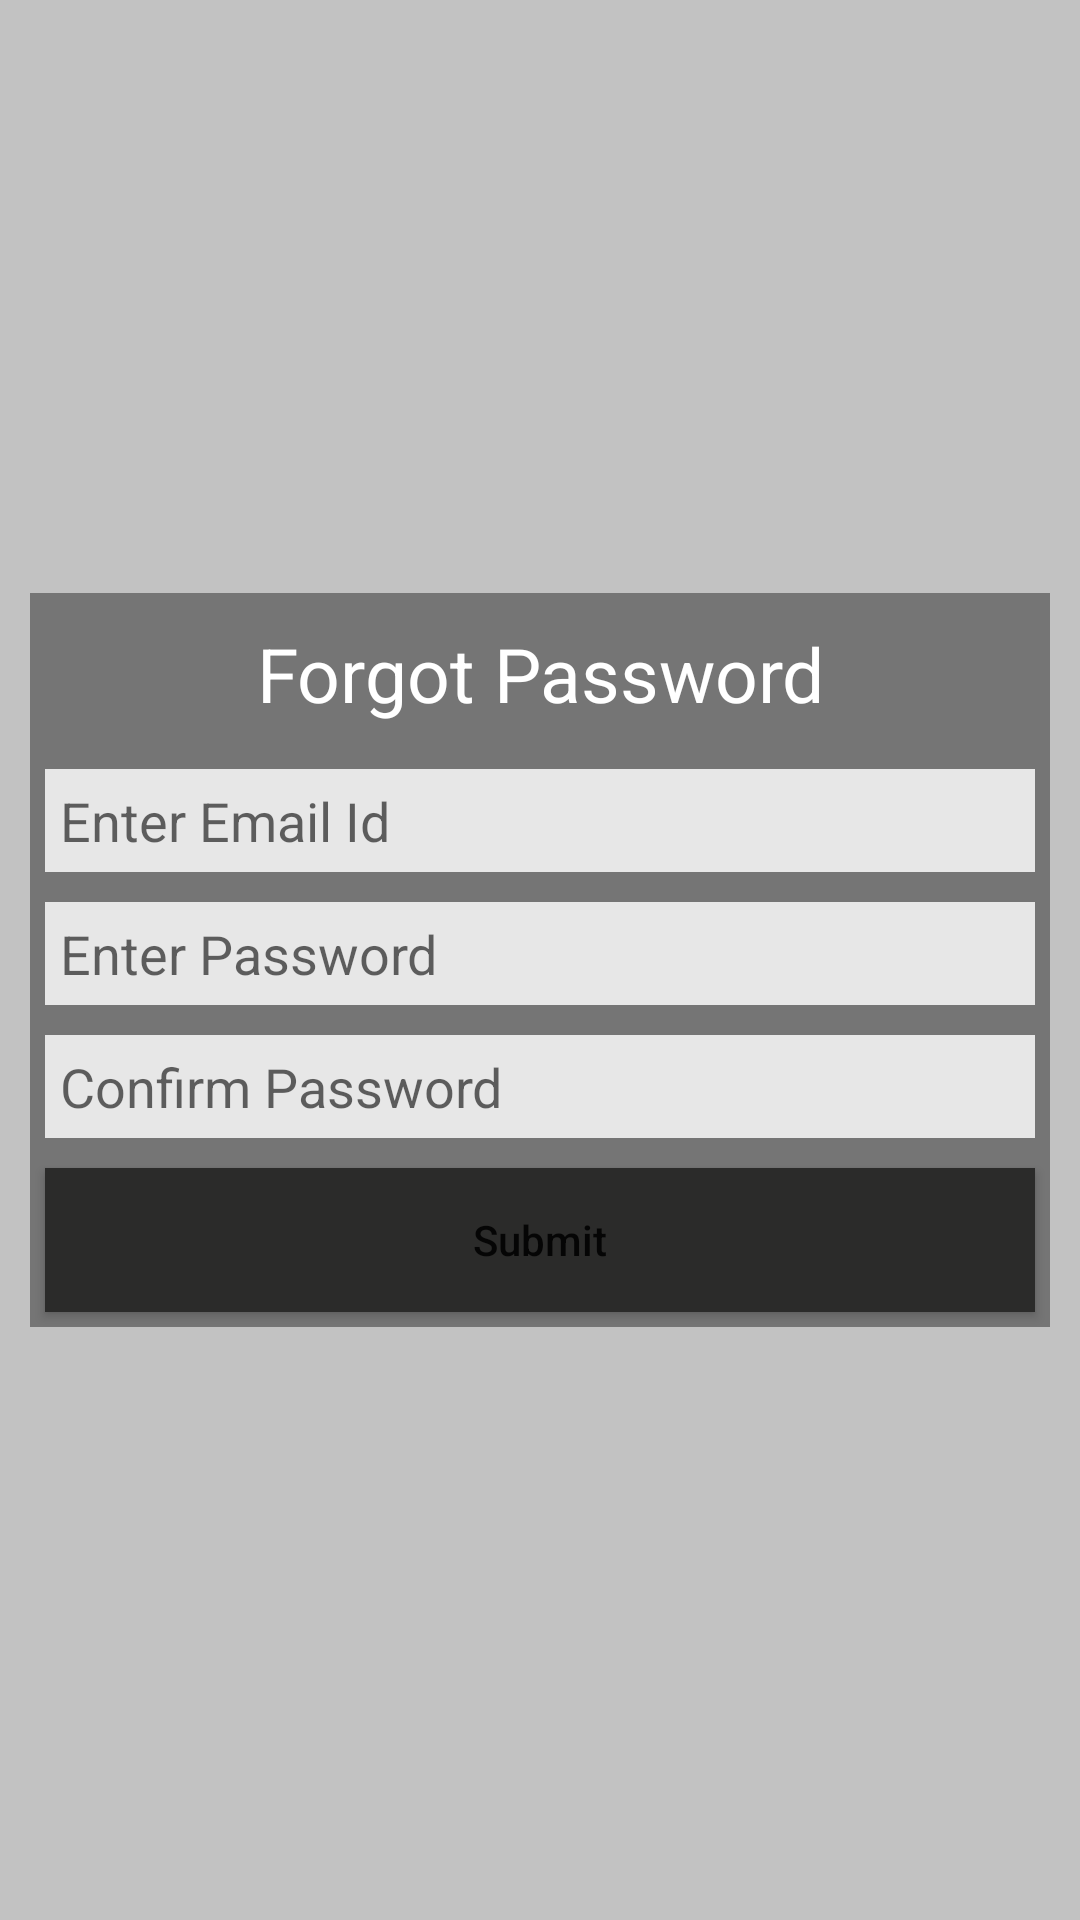

The Android layout XML behind this screen, and the referenced resources:
<!-- AndroidManifest.xml: application theme Theme.WeatherAtTip -->
<!-- res/layout/forget_pwd.xml -->
<?xml version="1.0" encoding="utf-8"?>
<LinearLayout xmlns:android="http://schemas.android.com/apk/res/android"
    android:layout_width="match_parent"
    android:layout_height="match_parent"
    android:background="#9999"
    android:layout_gravity="center"
    android:gravity="center"
    android:orientation="vertical">



    <LinearLayout
        android:layout_margin="10dp"
        android:layout_gravity="center"
        android:layout_width="match_parent"
        android:layout_height="wrap_content"
        android:orientation="vertical"
        android:background="#757575">

        <TextView
            android:layout_margin="10dp"
            android:layout_width="match_parent"
            android:layout_height="wrap_content"
            android:text="Forgot Password"
            android:textColor="#FFF"
            android:textSize="25dp"
            android:gravity="center"/>

        <EditText
            android:id="@+id/edt_dia_email_id"
            android:hint="Enter Email Id"
            android:layout_width="match_parent"
            android:layout_height="wrap_content"
            android:padding="5dp"
            android:layout_margin="5dp"
            android:background="#E7E7E7"/>

        <EditText
            android:id="@+id/edt_dia_password1"
            android:hint="Enter Password"
            android:layout_width="match_parent"
            android:layout_height="wrap_content"
            android:padding="5dp"
            android:layout_margin="5dp"
            android:background="#E7E7E7"/>
        <EditText
            android:id="@+id/edt_dia_password"
            android:hint="Confirm Password"
            android:layout_width="match_parent"
            android:layout_height="wrap_content"
            android:padding="5dp"
            android:layout_margin="5dp"
            android:background="#E7E7E7"/>

        <Button
            android:id="@+id/btn_dia_submit"
            android:layout_margin="5dp"
            android:layout_weight="1"
            android:text="Submit"
            android:textAllCaps="false"
            android:background="@color/colorAscent"
            android:layout_width="match_parent"
            android:layout_height="wrap_content" />

    </LinearLayout>




</LinearLayout>
<!-- resources referenced by this layout -->
<resources>
  <color name="colorAscent">#2b2b2a</color>
  <style name="Theme.WeatherAtTip" parent="Theme.MaterialComponents.DayNight.NoActionBar">
          
          <item name="colorPrimary">@color/purple_500</item>
          <item name="colorPrimaryVariant">@color/purple_700</item>
          <item name="colorOnPrimary">@color/white</item>
          
          <item name="colorSecondary">@color/teal_200</item>
          <item name="colorSecondaryVariant">@color/teal_700</item>
          <item name="colorOnSecondary">@color/black</item>
          
          <item name="android:statusBarColor">?attr/colorPrimaryVariant</item>
          
      </style>
  <color name="purple_500">#FF6200EE</color>
  <color name="purple_700">#FF3700B3</color>
  <color name="white">#FFFFFFFF</color>
  <color name="teal_200">#FF03DAC5</color>
  <color name="teal_700">#FF018786</color>
  <color name="black">#FF000000</color>
</resources>
